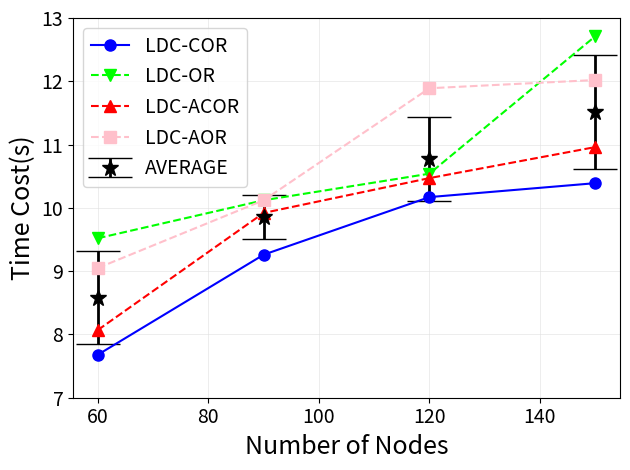

The matplotlib source for this figure: (Note: this script raises an exception after producing the figure.)
import matplotlib.pyplot as plt
import numpy as np

y1 = [7.68, 9.26, 10.17, 10.39]
y2 = [9.52, 10.12, 10.54, 12.71]
y3 = [8.07, 9.92, 10.47, 10.96]
y4 = [9.05, 10.12, 11.89, 12.02]
x = [60, 90, 120, 150]

arr = np.array([y1, y2, y3, y4])
mean = np.mean(arr, axis=0)
std = np.std(arr, axis=0)

plt.errorbar(x, mean, yerr=std, fmt="*", color="black", ecolor='black', elinewidth=2, capsize=16, markersize=12)
plt.plot(x, y1, 'bo-', markersize=8)
plt.plot(x, y2, 'gv--', color='#00FF00', markersize=8)
plt.plot(x, y3, 'r^--', markersize=8)
plt.plot(x, y4, 'ks--', color='pink', markersize=8)
plt.xticks([60, 80, 100, 120, 140], fontsize='14')
plt.yticks([7, 8, 9, 10, 11, 12, 13], fontsize='14')
plt.grid(linewidth=0.4, color='#DFDFDF')
plt.xlabel('Number of Nodes', fontsize=18)
plt.ylabel('Time Cost(s)', fontsize=18)
plt.legend(['LDC-COR', 'LDC-OR', 'LDC-ACOR', 'LDC-AOR', 'AVERAGE'], loc='upper left', fontsize=14)

plt.tight_layout()
plt.savefig('./eps/figure8b.eps', dpi=600, format='eps')
plt.show()